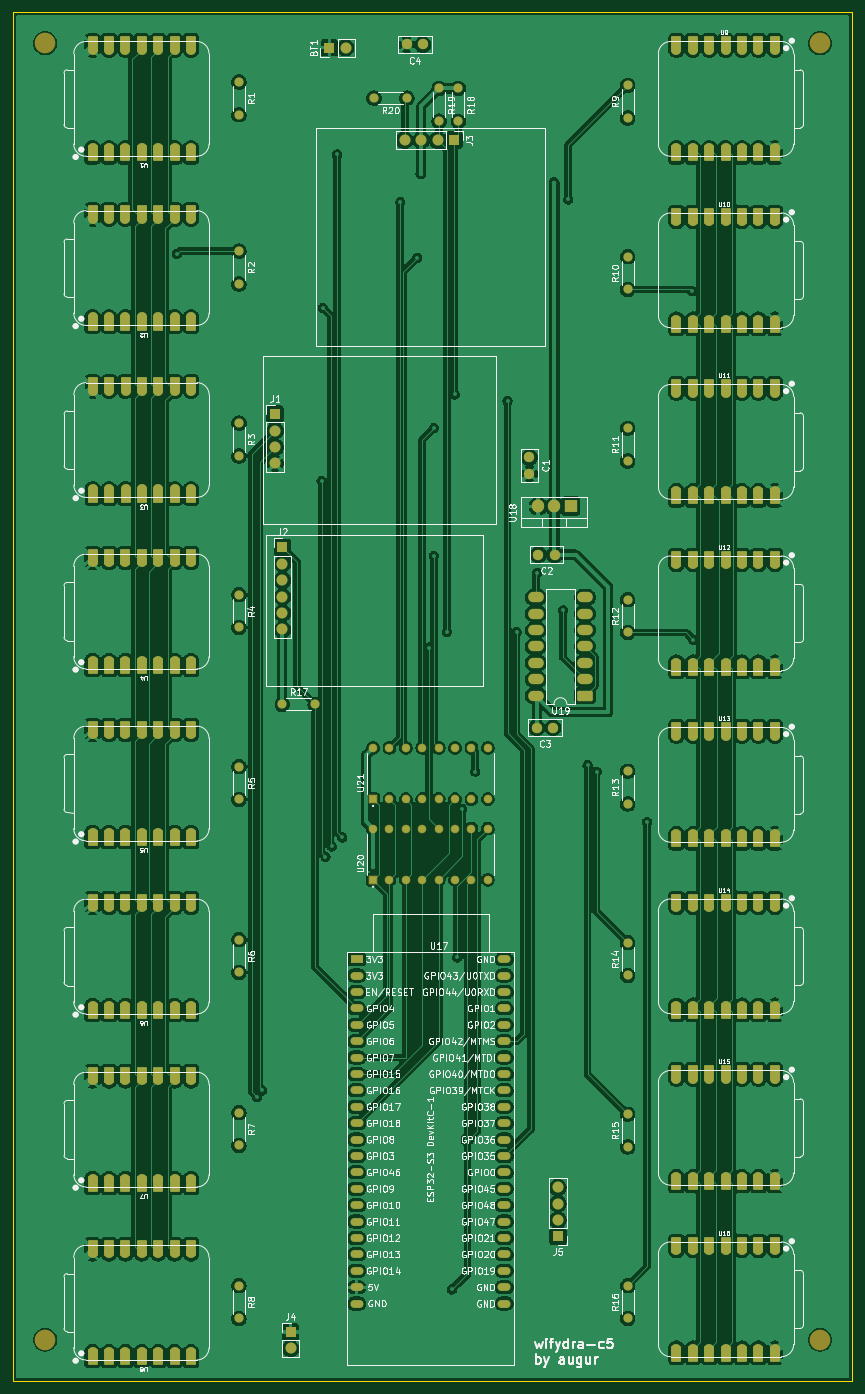
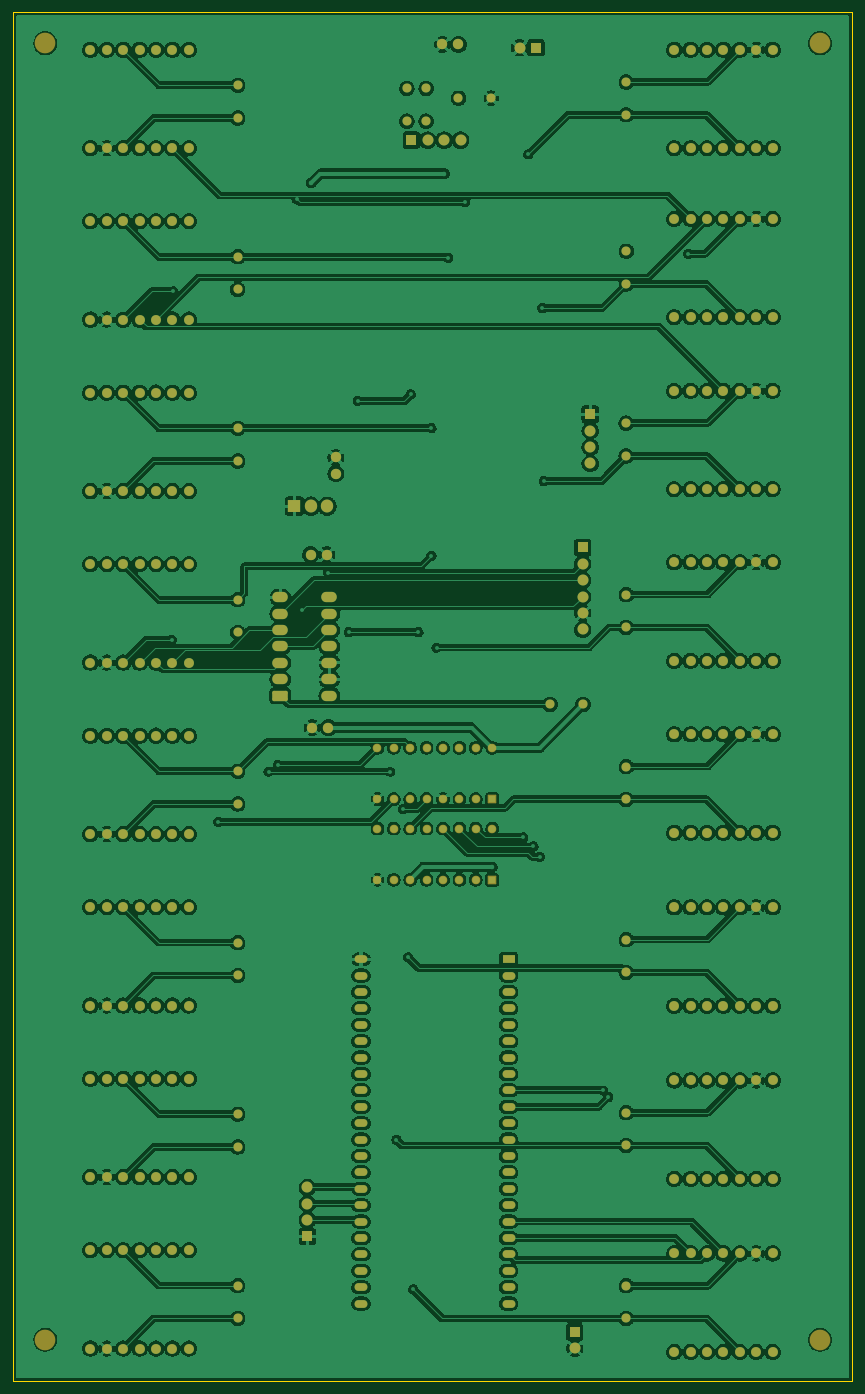
Circuit board: 9 layer files. Board 130.0 x 212.0 mm.
- bottom_copper: pcb-B_Cu.gbr (595456 bytes)
- bottom_mask: pcb-B_Mask.gbr (12496 bytes)
- paste: pcb-B_Paste.gbr (448 bytes)
- bottom_silk: pcb-B_Silkscreen.gbr (449 bytes)
- outline: pcb-Edge_Cuts.gbr (602 bytes)
- top_copper: pcb-F_Cu.gbr (585210 bytes)
- top_mask: pcb-F_Mask.gbr (20410 bytes)
- paste: pcb-F_Paste.gbr (448 bytes)
- top_silk: pcb-F_Silkscreen.gbr (240068 bytes)

=== bottom_copper: pcb-B_Cu.gbr (595456 bytes, source omitted) ===
=== bottom_mask: pcb-B_Mask.gbr (12496 bytes, source omitted) ===
=== paste: pcb-B_Paste.gbr ===
%TF.GenerationSoftware,KiCad,Pcbnew,10.0.2*%
%TF.CreationDate,2026-09-27T00:24:49-07:00*%
%TF.ProjectId,pcb,7063622e-6b69-4636-9164-5f7063625858,rev?*%
%TF.SameCoordinates,Original*%
%TF.FileFunction,Paste,Bot*%
%TF.FilePolarity,Positive*%
%FSLAX46Y46*%
G04 Gerber Fmt 4.6, Leading zero omitted, Abs format (unit mm)*
G04 Created by KiCad (PCBNEW 10.0.2) date 2026-09-27 00:24:49*
%MOMM*%
%LPD*%
G01*
G04 APERTURE LIST*
G04 APERTURE END LIST*
M02*

=== bottom_silk: pcb-B_Silkscreen.gbr ===
%TF.GenerationSoftware,KiCad,Pcbnew,10.0.2*%
%TF.CreationDate,2026-09-27T00:24:49-07:00*%
%TF.ProjectId,pcb,7063622e-6b69-4636-9164-5f7063625858,rev?*%
%TF.SameCoordinates,Original*%
%TF.FileFunction,Legend,Bot*%
%TF.FilePolarity,Positive*%
%FSLAX46Y46*%
G04 Gerber Fmt 4.6, Leading zero omitted, Abs format (unit mm)*
G04 Created by KiCad (PCBNEW 10.0.2) date 2026-09-27 00:24:49*
%MOMM*%
%LPD*%
G01*
G04 APERTURE LIST*
G04 APERTURE END LIST*
M02*

=== outline: pcb-Edge_Cuts.gbr ===
%TF.GenerationSoftware,KiCad,Pcbnew,10.0.2*%
%TF.CreationDate,2026-09-27T00:24:49-07:00*%
%TF.ProjectId,pcb,7063622e-6b69-4636-9164-5f7063625858,rev?*%
%TF.SameCoordinates,Original*%
%TF.FileFunction,Profile,NP*%
%FSLAX46Y46*%
G04 Gerber Fmt 4.6, Leading zero omitted, Abs format (unit mm)*
G04 Created by KiCad (PCBNEW 10.0.2) date 2026-09-27 00:24:49*
%MOMM*%
%LPD*%
G01*
G04 APERTURE LIST*
%TA.AperFunction,Profile*%
%ADD10C,0.050000*%
%TD*%
G04 APERTURE END LIST*
D10*
X13000000Y-12000000D02*
X143000000Y-12000000D01*
X143000000Y-224000000D01*
X13000000Y-224000000D01*
X13000000Y-12000000D01*
M02*

=== top_copper: pcb-F_Cu.gbr (585210 bytes, source omitted) ===
=== top_mask: pcb-F_Mask.gbr (20410 bytes, source omitted) ===
=== paste: pcb-F_Paste.gbr ===
%TF.GenerationSoftware,KiCad,Pcbnew,10.0.2*%
%TF.CreationDate,2026-09-27T00:24:49-07:00*%
%TF.ProjectId,pcb,7063622e-6b69-4636-9164-5f7063625858,rev?*%
%TF.SameCoordinates,Original*%
%TF.FileFunction,Paste,Top*%
%TF.FilePolarity,Positive*%
%FSLAX46Y46*%
G04 Gerber Fmt 4.6, Leading zero omitted, Abs format (unit mm)*
G04 Created by KiCad (PCBNEW 10.0.2) date 2026-09-27 00:24:49*
%MOMM*%
%LPD*%
G01*
G04 APERTURE LIST*
G04 APERTURE END LIST*
M02*

=== top_silk: pcb-F_Silkscreen.gbr (240068 bytes, source omitted) ===
